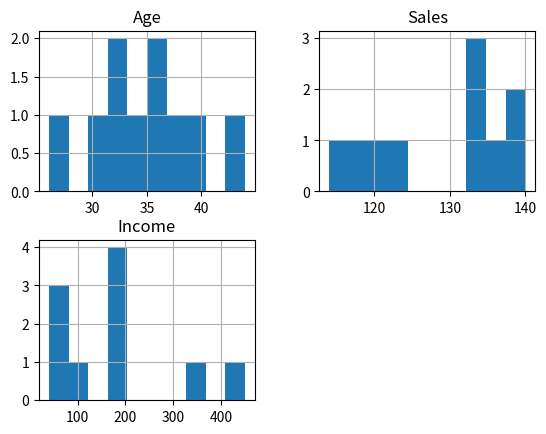

This chart was generated by the following Python code:
# $ pip3 install pandas
# pip3 install matplotlib
# https://www.geeksforgeeks.org/data-visualization-different-charts-python/

# import pandas and matplotlib 
import sys
import pandas as pd 
import matplotlib.pyplot as plt 

### Same code from Dataframe as other charts ###
  
# create 2D array of table given above 
data = [['E001', 'M', 34, 123, 'Normal', 350], 
        ['E002', 'F', 40, 114, 'Overweight', 450], 
        ['E003', 'F', 37, 135, 'Obesity', 169], 
        ['E004', 'M', 30, 139, 'Underweight', 189], 
        ['E005', 'F', 44, 117, 'Underweight', 183], 
        ['E006', 'M', 36, 121, 'Normal', 80], 
        ['E007', 'M', 32, 133, 'Obesity', 166], 
        ['E008', 'F', 26, 140, 'Normal', 120], 
        ['E009', 'M', 32, 133, 'Normal', 75], 
        ['E010', 'M', 36, 133, 'Underweight', 40] ] 
  
# dataframe created with 
# the above data array 
df = pd.DataFrame(data, columns = ['EMPID', 'Gender',  
                                    'Age', 'Sales', 
                                    'BMI', 'Income'] ) 
  
### create histogram for numeric data ##
df.hist() 
  
# show plot 
plt.show() 
  